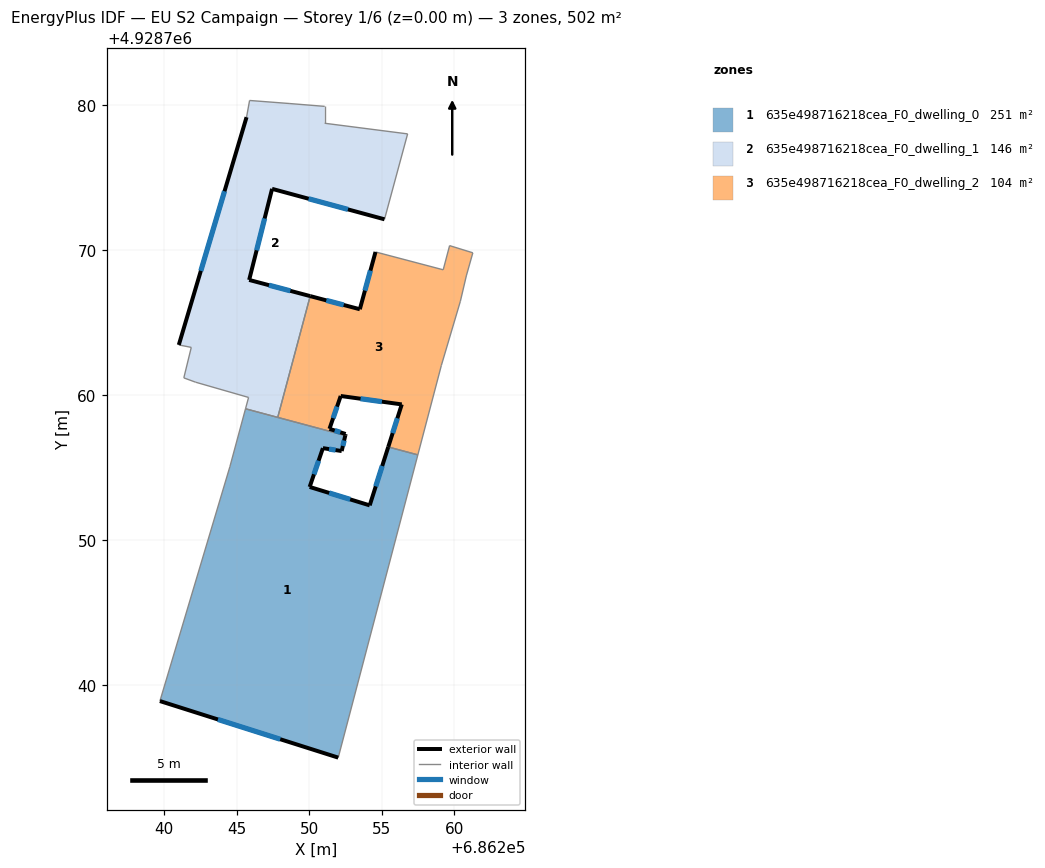
=== STOREY PLAN SPEC (per zone: floor XY polygon, exterior-wall plan segments, windows/doors) ===
zone 1: 635e498716218cea_F0_dwelling_0  (250.8 m²)
  floor: (686252.00, 4928735.02) (686257.49, 4928755.89) (686255.45, 4928756.44) (686254.17, 4928752.41) (686250.03, 4928753.68) (686250.94, 4928756.36) (686252.24, 4928756.16) (686252.49, 4928757.23) (686245.61, 4928759.07) (686244.53, 4928755.07) (686239.71, 4928738.92)
  exterior wall: (686252.49, 4928757.23) – (686252.24, 4928756.16)  [1.1 m]
    window: (686252.41, 4928756.88) – (686252.32, 4928756.50)  [0.4 m²]
  exterior wall: (686252.24, 4928756.16) – (686250.94, 4928756.36)  [1.3 m]
    window: (686251.82, 4928756.22) – (686251.36, 4928756.29)  [0.5 m²]
  exterior wall: (686250.94, 4928756.36) – (686250.03, 4928753.68)  [2.8 m]
    window: (686250.65, 4928755.49) – (686250.33, 4928754.55)  [1.0 m²]
  exterior wall: (686250.03, 4928753.68) – (686254.17, 4928752.41)  [4.3 m]
    window: (686251.38, 4928753.27) – (686252.82, 4928752.82)  [1.6 m²]
  exterior wall: (686254.17, 4928752.41) – (686255.45, 4928756.44)  [4.2 m]
    window: (686254.58, 4928753.72) – (686255.03, 4928755.13)  [1.5 m²]
  exterior wall: (686252.00, 4928735.02) – (686239.71, 4928738.92)  [12.9 m]
    window: (686248.00, 4928736.29) – (686243.70, 4928737.65)  [4.7 m²]
  interior walls: 6
zone 2: 635e498716218cea_F0_dwelling_1  (146.4 m²)
  floor: (686247.83, 4928758.47) (686250.07, 4928766.84) (686245.86, 4928767.95) (686247.44, 4928774.23) (686255.19, 4928772.13) (686256.78, 4928778.02) (686251.07, 4928778.75) (686251.07, 4928779.92) (686248.67, 4928780.11) (686245.89, 4928780.32) (686245.68, 4928779.17) (686241.01, 4928763.47) (686241.87, 4928763.30) (686241.35, 4928761.20) (686242.17, 4928760.90) (686245.82, 4928759.85) (686245.61, 4928759.07)
  exterior wall: (686241.01, 4928763.47) – (686245.68, 4928779.17)  [16.4 m]
    window: (686242.53, 4928768.58) – (686244.16, 4928774.06)  [6.0 m²]
  exterior wall: (686255.19, 4928772.13) – (686247.44, 4928774.23)  [8.0 m]
    window: (686252.67, 4928772.81) – (686249.96, 4928773.55)  [2.9 m²]
  exterior wall: (686247.44, 4928774.23) – (686245.86, 4928767.95)  [6.5 m]
    window: (686246.93, 4928772.19) – (686246.37, 4928769.99)  [2.4 m²]
  exterior wall: (686245.86, 4928767.95) – (686250.07, 4928766.84)  [4.4 m]
    window: (686247.23, 4928767.59) – (686248.70, 4928767.20)  [1.6 m²]
  interior walls: 13
zone 3: 635e498716218cea_F0_dwelling_2  (104.4 m²)
  floor: (686257.49, 4928755.89) (686259.11, 4928762.06) (686260.42, 4928766.48) (686260.83, 4928768.23) (686261.28, 4928769.82) (686259.68, 4928770.32) (686259.24, 4928768.65) (686254.57, 4928769.88) (686253.49, 4928765.93) (686250.07, 4928766.84) (686247.83, 4928758.47) (686252.49, 4928757.23) (686252.51, 4928757.33) (686251.40, 4928757.69) (686252.17, 4928759.95) (686256.38, 4928759.37) (686255.45, 4928756.44)
  exterior wall: (686255.45, 4928756.44) – (686256.38, 4928759.37)  [3.1 m]
    window: (686255.75, 4928757.39) – (686256.08, 4928758.42)  [1.1 m²]
  exterior wall: (686256.38, 4928759.37) – (686252.17, 4928759.95)  [4.2 m]
    window: (686255.01, 4928759.56) – (686253.54, 4928759.76)  [1.6 m²]
  exterior wall: (686252.17, 4928759.95) – (686251.40, 4928757.69)  [2.4 m]
    window: (686251.92, 4928759.21) – (686251.65, 4928758.42)  [0.9 m²]
  exterior wall: (686251.40, 4928757.69) – (686252.51, 4928757.33)  [1.2 m]
    window: (686251.76, 4928757.57) – (686252.15, 4928757.45)  [0.4 m²]
  exterior wall: (686252.51, 4928757.33) – (686252.49, 4928757.23)  [0.1 m]
  exterior wall: (686250.07, 4928766.84) – (686253.49, 4928765.93)  [3.5 m]
    window: (686251.18, 4928766.54) – (686252.38, 4928766.22)  [1.3 m²]
  exterior wall: (686253.49, 4928765.93) – (686254.57, 4928769.88)  [4.1 m]
    window: (686253.84, 4928767.21) – (686254.22, 4928768.60)  [1.5 m²]
  interior walls: 10

=== DERIVED (storey summary) ===
Building: EU S2 Campaign
Storey: 1 of 6  (floor level z = 0.00 m)
Storey gross floor area: 501.5 m²
Zones on this storey: 3
  - 635e498716218cea_F0_dwelling_0: floor 250.8 m²; exterior wall 26.7 m (80.1 m²); 6 window(s) 9.8 m²; WWR 12.2%
  - 635e498716218cea_F0_dwelling_1: floor 146.4 m²; exterior wall 35.2 m (105.7 m²); 4 window(s) 12.9 m²; WWR 12.2%
  - 635e498716218cea_F0_dwelling_2: floor 104.4 m²; exterior wall 18.6 m (55.9 m²); 6 window(s) 6.8 m²; WWR 12.2%
Zone adjacency (shared interzone walls):
  - 635e498716218cea_F0_dwelling_0 ↔ 635e498716218cea_F0_dwelling_1
  - 635e498716218cea_F0_dwelling_0 ↔ 635e498716218cea_F0_dwelling_2
  - 635e498716218cea_F0_dwelling_1 ↔ 635e498716218cea_F0_dwelling_2